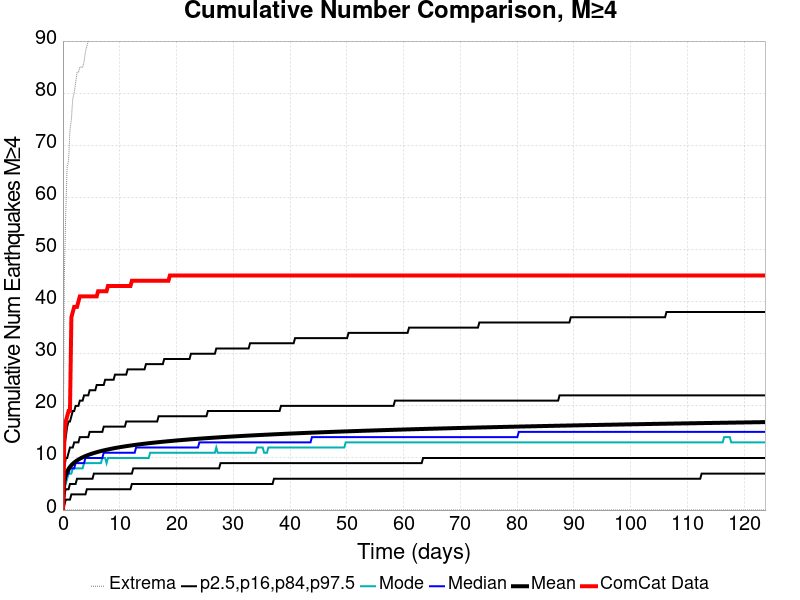

Values plotted in this chart, from the file beside it:
Time (days), ComCat Data, Simulation Mean, Simulation Median, Simulation Mode, Simulation Minimum, Simulation Maximum, 2.5 %-ile, 16 %-ile, 84 %-ile, 97.5 %-ile
0.0, 0.0, 0.0, 0.0, 0.0, 0.0, 0.0, 0.0, 0.0, 0.0, 0.0
0.2479, 14.0, 5.587, 5.0, 5.0, 0.0, 45.0, 1.0, 3.0, 8.0, 12.0
0.4957, 17.0, 6.724, 6.0, 5.0, 0.0, 57.0, 2.0, 4.0, 10.0, 14.0
0.7436, 18.0, 7.408, 7.0, 6.0, 0.0, 66.0, 2.0, 4.0, 10.0, 16.0
0.9915, 19.0, 7.902, 7.0, 7.0, 0.0, 67.0, 2.0, 4.0, 11.0, 17.0
1.239, 19.0, 8.29, 8.0, 7.0, 0.0, 73.0, 2.0, 5.0, 12.0, 17.0
1.487, 37.0, 8.61, 8.0, 7.0, 0.0, 75.0, 3.0, 5.0, 12.0, 18.0
1.735, 38.0, 8.881, 8.0, 8.0, 0.0, 79.0, 3.0, 5.0, 12.0, 19.0
1.983, 39.0, 9.118, 8.0, 8.0, 0.0, 80.0, 3.0, 5.0, 13.0, 19.0
2.231, 39.0, 9.328, 9.0, 8.0, 0.0, 82.0, 3.0, 5.0, 13.0, 20.0
2.479, 39.0, 9.514, 9.0, 8.0, 0.0, 84.0, 3.0, 6.0, 13.0, 20.0
2.727, 40.0, 9.685, 9.0, 8.0, 0.0, 84.0, 3.0, 6.0, 13.0, 20.0
2.974, 41.0, 9.843, 9.0, 8.0, 0.0, 85.0, 3.0, 6.0, 14.0, 21.0
3.222, 41.0, 9.988, 9.0, 8.0, 0.0, 85.0, 3.0, 6.0, 14.0, 21.0
3.47, 41.0, 10.12, 9.0, 8.0, 0.0, 85.0, 3.0, 6.0, 14.0, 21.0
3.718, 41.0, 10.25, 9.0, 9.0, 0.0, 86.0, 3.0, 6.0, 14.0, 22.0
3.966, 41.0, 10.36, 10.0, 9.0, 0.0, 88.0, 3.0, 6.0, 14.0, 22.0
4.214, 41.0, 10.47, 10.0, 9.0, 0.0, 89.0, 4.0, 6.0, 14.0, 22.0
4.462, 41.0, 10.58, 10.0, 9.0, 0.0, 90.0, 4.0, 6.0, 14.0, 22.0
4.709, 41.0, 10.67, 10.0, 9.0, 0.0, 91.0, 4.0, 6.0, 15.0, 23.0
4.957, 41.0, 10.77, 10.0, 9.0, 0.0, 91.0, 4.0, 6.0, 15.0, 23.0
5.205, 41.0, 10.86, 10.0, 9.0, 0.0, 91.0, 4.0, 6.0, 15.0, 23.0
5.453, 41.0, 10.94, 10.0, 9.0, 0.0, 91.0, 4.0, 7.0, 15.0, 23.0
5.701, 41.0, 11.02, 10.0, 9.0, 0.0, 91.0, 4.0, 7.0, 15.0, 23.0
5.949, 41.0, 11.1, 10.0, 9.0, 0.0, 91.0, 4.0, 7.0, 15.0, 24.0
6.197, 42.0, 11.18, 10.0, 9.0, 0.0, 92.0, 4.0, 7.0, 15.0, 24.0
6.444, 42.0, 11.25, 10.0, 9.0, 0.0, 93.0, 4.0, 7.0, 15.0, 24.0
6.692, 42.0, 11.32, 10.0, 9.0, 0.0, 93.0, 4.0, 7.0, 15.0, 24.0
6.94, 42.0, 11.39, 10.0, 10.0, 0.0, 94.0, 4.0, 7.0, 15.0, 24.0
7.188, 42.0, 11.45, 11.0, 10.0, 0.0, 95.0, 4.0, 7.0, 16.0, 24.0
7.436, 42.0, 11.51, 11.0, 10.0, 0.0, 95.0, 4.0, 7.0, 16.0, 25.0
7.684, 42.0, 11.57, 11.0, 9.0, 0.0, 95.0, 4.0, 7.0, 16.0, 25.0
7.932, 43.0, 11.63, 11.0, 10.0, 0.0, 95.0, 4.0, 7.0, 16.0, 25.0
8.18, 43.0, 11.69, 11.0, 10.0, 0.0, 95.0, 4.0, 7.0, 16.0, 25.0
8.427, 43.0, 11.74, 11.0, 10.0, 0.0, 95.0, 4.0, 7.0, 16.0, 25.0
8.675, 43.0, 11.8, 11.0, 10.0, 0.0, 98.0, 4.0, 7.0, 16.0, 25.0
8.923, 43.0, 11.85, 11.0, 10.0, 0.0, 99.0, 4.0, 7.0, 16.0, 25.0
9.171, 43.0, 11.9, 11.0, 10.0, 0.0, 100.0, 4.0, 7.0, 16.0, 26.0
9.419, 43.0, 11.95, 11.0, 10.0, 0.0, 100.0, 4.0, 7.0, 16.0, 26.0
9.667, 43.0, 12, 11.0, 10.0, 0.0, 100.0, 4.0, 7.0, 16.0, 26.0
9.915, 43.0, 12.04, 11.0, 10.0, 0.0, 100.0, 4.0, 7.0, 16.0, 26.0
10.16, 43.0, 12.09, 11.0, 10.0, 0.0, 100.0, 4.0, 7.0, 16.0, 26.0
10.41, 43.0, 12.13, 11.0, 10.0, 0.0, 101.0, 4.0, 7.0, 16.0, 26.0
10.66, 43.0, 12.18, 11.0, 10.0, 0.0, 101.0, 4.0, 7.0, 16.0, 26.0
10.91, 43.0, 12.22, 11.0, 10.0, 0.0, 103.0, 4.0, 7.0, 16.0, 26.0
11.15, 43.0, 12.26, 11.0, 10.0, 0.0, 104.0, 4.0, 7.0, 17.0, 26.0
11.4, 43.0, 12.3, 11.0, 10.0, 0.0, 104.0, 4.0, 7.0, 17.0, 27.0
11.65, 43.0, 12.34, 11.0, 10.0, 0.0, 105.0, 4.0, 7.0, 17.0, 27.0
11.9, 43.0, 12.38, 11.0, 10.0, 0.0, 105.0, 4.0, 7.0, 17.0, 27.0
12.15, 44.0, 12.42, 11.0, 10.0, 0.0, 105.0, 5.0, 7.0, 17.0, 27.0
12.39, 44.0, 12.46, 11.0, 10.0, 0.0, 105.0, 5.0, 8.0, 17.0, 27.0
12.64, 44.0, 12.49, 11.0, 10.0, 0.0, 105.0, 5.0, 8.0, 17.0, 27.0
12.89, 44.0, 12.53, 12.0, 10.0, 0.0, 106.0, 5.0, 8.0, 17.0, 27.0
13.14, 44.0, 12.56, 12.0, 10.0, 0.0, 106.0, 5.0, 8.0, 17.0, 27.0
13.38, 44.0, 12.6, 12.0, 10.0, 0.0, 107.0, 5.0, 8.0, 17.0, 27.0
13.63, 44.0, 12.63, 12.0, 10.0, 0.0, 107.0, 5.0, 8.0, 17.0, 27.0
13.88, 44.0, 12.67, 12.0, 10.0, 0.0, 107.0, 5.0, 8.0, 17.0, 27.0
14.13, 44.0, 12.7, 12.0, 10.0, 0.0, 107.0, 5.0, 8.0, 17.0, 27.0
14.38, 44.0, 12.73, 12.0, 10.0, 0.0, 108.0, 5.0, 8.0, 17.0, 27.0
14.62, 44.0, 12.76, 12.0, 10.0, 0.0, 108.0, 5.0, 8.0, 17.0, 28.0
... 440 more rows
